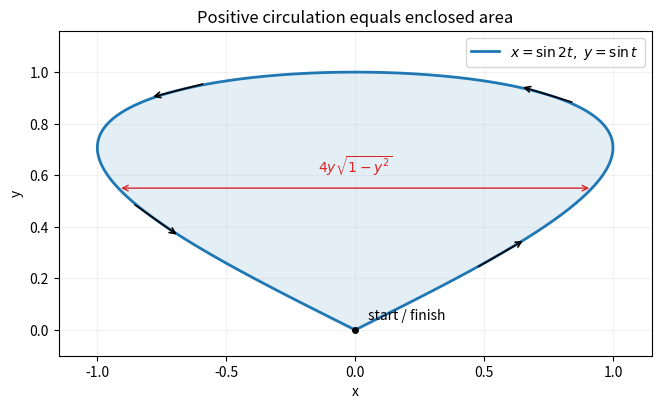

Here is the Python script that generated this plot: (Note: this script raises an exception after producing the figure.)
"""Original oriented curve and enclosed region. Python 3.14, NumPy, Matplotlib."""
from pathlib import Path
import numpy as np
import matplotlib
matplotlib.use('Agg')
import matplotlib.pyplot as plt
fig,ax=plt.subplots(figsize=(6.5,4.8),layout='constrained');t=np.linspace(0,np.pi,1501);x=np.sin(2*t);y=np.sin(t)
ax.fill(x,y,color='tab:blue',alpha=.12);ax.plot(x,y,color='tab:blue',lw=2,label=r'$x=\sin 2t,\ y=\sin t$')
for tt in [.3,1.15,1.95,2.7]:
 p=np.array([np.sin(2*tt),np.sin(tt)]);v=np.array([2*np.cos(2*tt),np.cos(tt)]);v*=.11/np.linalg.norm(v);ax.annotate('',xy=p+v,xytext=p-v,arrowprops={'arrowstyle':'->','color':'black','lw':1.2})
yy=.55;xx=2*yy*np.sqrt(1-yy*yy);ax.annotate('',xy=(xx,yy),xytext=(-xx,yy),arrowprops={'arrowstyle':'<->','color':'tab:red'});ax.text(0,yy+.06,r'$4y\sqrt{1-y^2}$',ha='center',color='tab:red')
ax.plot(0,0,'o',color='black',ms=4);ax.text(.05,.04,'start / finish',fontsize=10);ax.set(xlabel='x',ylabel='y',ylim=(-.1,1.16),xlim=(-1.15,1.15),title='Positive circulation equals enclosed area');ax.set_aspect('equal');ax.legend(fontsize=10);ax.grid(alpha=.16)
fig.savefig(Path.cwd()/Path(__file__).with_suffix('.png').name,dpi=120,facecolor='white',transparent=False);plt.close(fig)
